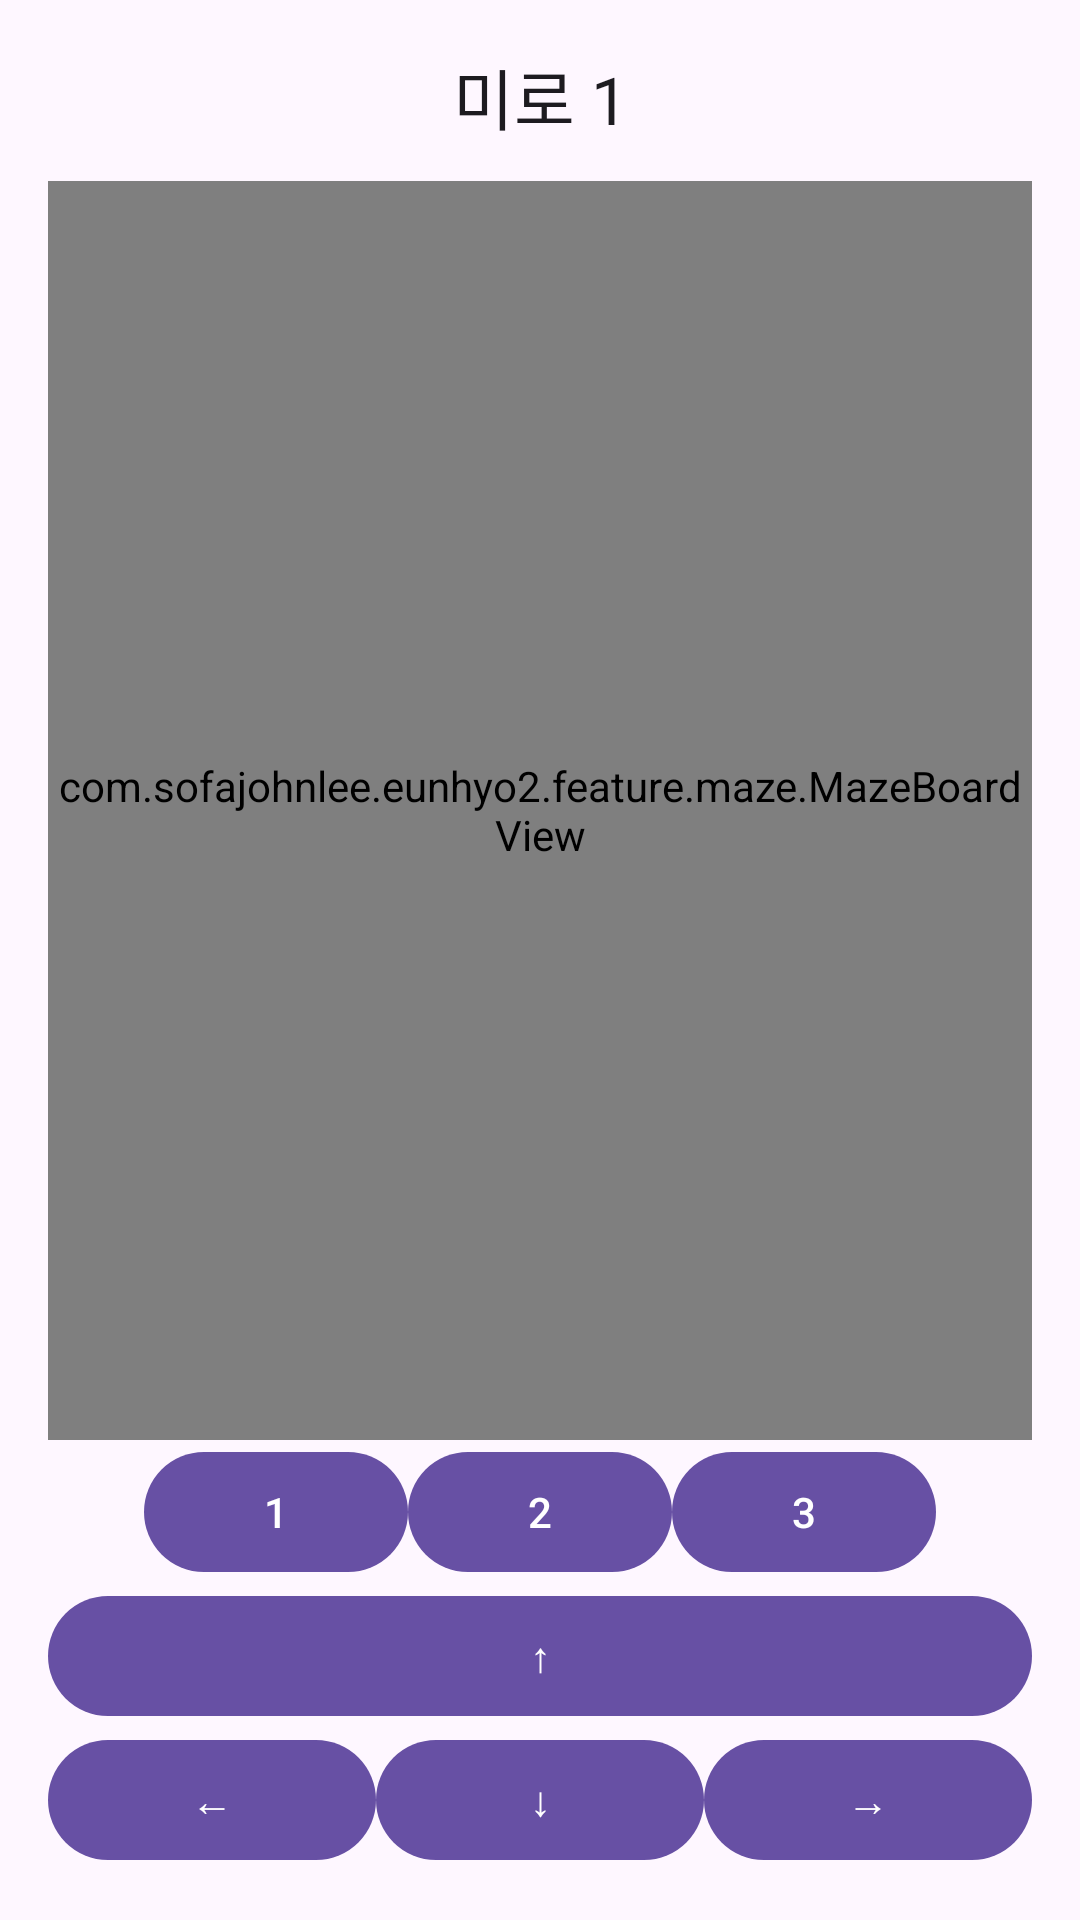

Android layout source for this screen:
<!-- AndroidManifest.xml: application theme Theme.Eunhyo2 -->
<!-- res/layout/activity_maze.xml -->
<?xml version="1.0" encoding="utf-8"?>
<LinearLayout xmlns:android="http://schemas.android.com/apk/res/android"
    android:layout_width="match_parent"
    android:layout_height="match_parent"
    android:orientation="vertical"
    android:padding="16dp">

    <TextView
        android:id="@+id/textMazeStatus"
        android:layout_width="match_parent"
        android:layout_height="wrap_content"
        android:gravity="center"
        android:text="미로 1"
        android:textAppearance="@style/TextAppearance.Material3.TitleLarge" />

    <com.sofajohnlee.eunhyo2.feature.maze.MazeBoardView
        android:id="@+id/mazeBoard"
        android:layout_width="match_parent"
        android:layout_height="0dp"
        android:layout_weight="1"
        android:layout_marginTop="12dp" />

    <LinearLayout
        android:layout_width="match_parent"
        android:layout_height="wrap_content"
        android:gravity="center"
        android:orientation="horizontal">
        <com.google.android.material.button.MaterialButton android:id="@+id/buttonMaze1" android:layout_width="wrap_content" android:layout_height="wrap_content" android:text="1" />
        <com.google.android.material.button.MaterialButton android:id="@+id/buttonMaze2" android:layout_width="wrap_content" android:layout_height="wrap_content" android:text="2" />
        <com.google.android.material.button.MaterialButton android:id="@+id/buttonMaze3" android:layout_width="wrap_content" android:layout_height="wrap_content" android:text="3" />
    </LinearLayout>

    <com.google.android.material.button.MaterialButton android:id="@+id/buttonUp" android:layout_width="match_parent" android:layout_height="wrap_content" android:text="↑" />
    <LinearLayout android:layout_width="match_parent" android:layout_height="wrap_content" android:orientation="horizontal">
        <com.google.android.material.button.MaterialButton android:id="@+id/buttonLeft" android:layout_width="0dp" android:layout_height="wrap_content" android:layout_weight="1" android:text="←" />
        <com.google.android.material.button.MaterialButton android:id="@+id/buttonDown" android:layout_width="0dp" android:layout_height="wrap_content" android:layout_weight="1" android:text="↓" />
        <com.google.android.material.button.MaterialButton android:id="@+id/buttonRight" android:layout_width="0dp" android:layout_height="wrap_content" android:layout_weight="1" android:text="→" />
    </LinearLayout>
</LinearLayout>
<!-- resources referenced by this layout -->
<resources>
  <style name="Theme.Eunhyo2" parent="Theme.Material3.DayNight.NoActionBar">
          <item name="android:windowLightStatusBar">true</item>
      </style>
</resources>
